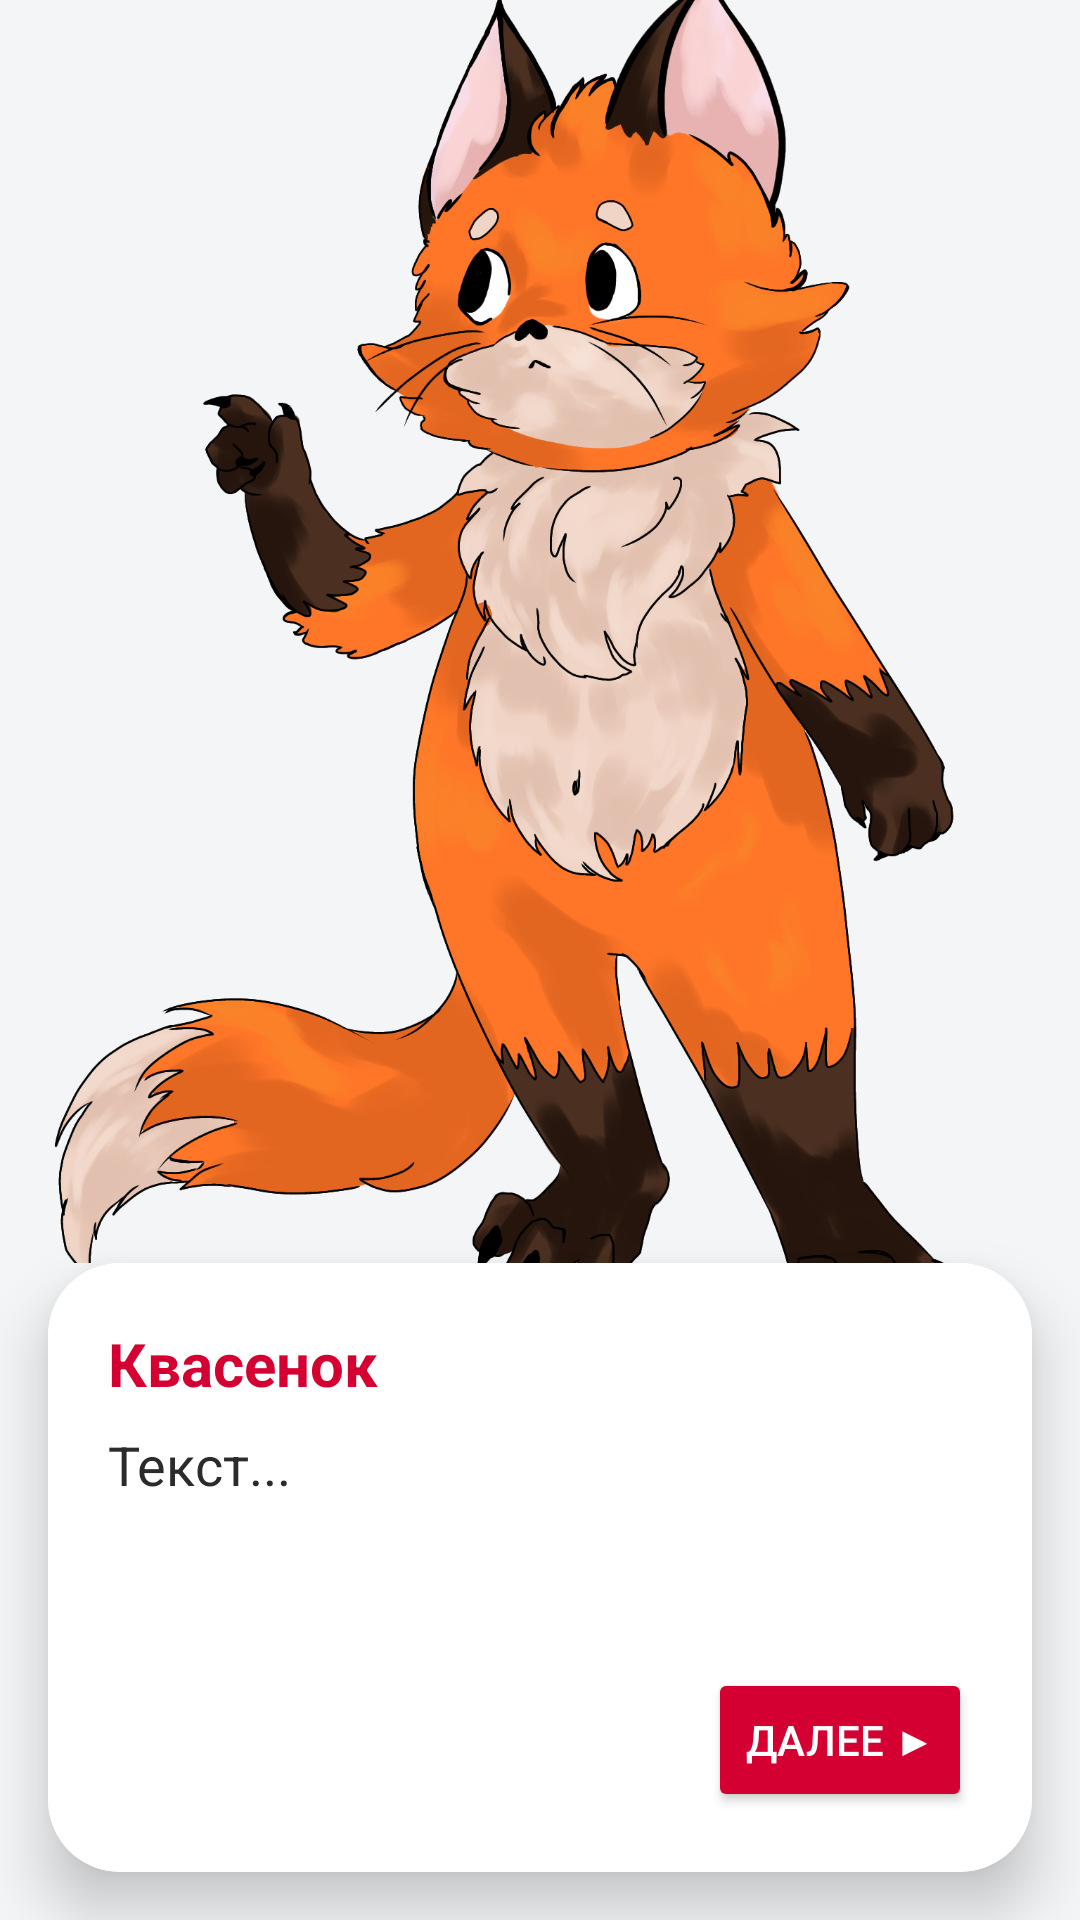

Reconstruct the res/layout file that produces this screen, plus the resources it refers to.
<!-- AndroidManifest.xml: application theme Theme.Material3.DayNight.NoActionBar -->
<!-- res/layout/activity_dialog.xml -->
<?xml version="1.0" encoding="utf-8"?>
<androidx.constraintlayout.widget.ConstraintLayout xmlns:android="http://schemas.android.com/apk/res/android"
    xmlns:app="http://schemas.android.com/apk/res-auto"
    android:layout_width="match_parent" android:layout_height="match_parent"
    android:background="@color/ochakovo_gray">

    
    <ImageView
        android:id="@+id/imgCharacter"
        android:layout_width="match_parent"
        android:layout_height="0dp"
        android:src="@drawable/kvasenok"
        android:scaleType="centerCrop"
        app:layout_constraintTop_toTopOf="parent"
        app:layout_constraintBottom_toTopOf="@id/dialogBox"/>

    
    <androidx.cardview.widget.CardView
        android:id="@+id/dialogBox"
        android:layout_width="match_parent"
        android:layout_height="wrap_content"
        app:cardCornerRadius="24dp"
        app:cardElevation="12dp"
        app:layout_constraintBottom_toBottomOf="parent"
        android:layout_margin="16dp">

        <LinearLayout
            android:layout_width="match_parent"
            android:layout_height="wrap_content"
            android:orientation="vertical"
            android:padding="20dp"
            android:background="@color/white">

            
            <TextView
                android:id="@+id/tvCharacterName"
                android:layout_width="wrap_content"
                android:layout_height="wrap_content"
                android:text="Квасенок"
                android:textSize="20sp"
                android:textStyle="bold"
                android:textColor="@color/ochakovo_red"
                android:layout_marginBottom="8dp"/>

            
            <TextView
                android:id="@+id/tvDialogText"
                android:layout_width="match_parent"
                android:layout_height="wrap_content"
                android:text="Текст..."
                android:textSize="18sp"
                android:textColor="@color/ochakovo_dark"
                android:minHeight="80dp"/>

            
            <Button
                android:id="@+id/btnNext"
                android:layout_width="wrap_content"
                android:layout_height="wrap_content"
                android:text="Далее ▶"
                android:layout_gravity="end"
                android:backgroundTint="@color/ochakovo_red"
                android:textColor="@color/white"/>
        </LinearLayout>
    </androidx.cardview.widget.CardView>
</androidx.constraintlayout.widget.ConstraintLayout>
<!-- resources referenced by this layout -->
<resources>
  <color name="ochakovo_dark">#2B2B2B</color>
  <color name="ochakovo_gray">#F4F5F7</color>
  <color name="ochakovo_red">#D50032</color>
  <color name="white">#FFFFFF</color>
  <!-- drawable kvasenok: png bitmap (drawable, 922501 bytes) -->
</resources>
